Run: headless pygame with SDL's dummy video driver; simulated clock (each Clock.tick advances the game by its frame time, no real sleeping); random seed 0; keys injected as events and as key.get_pressed() state; no mouse input.
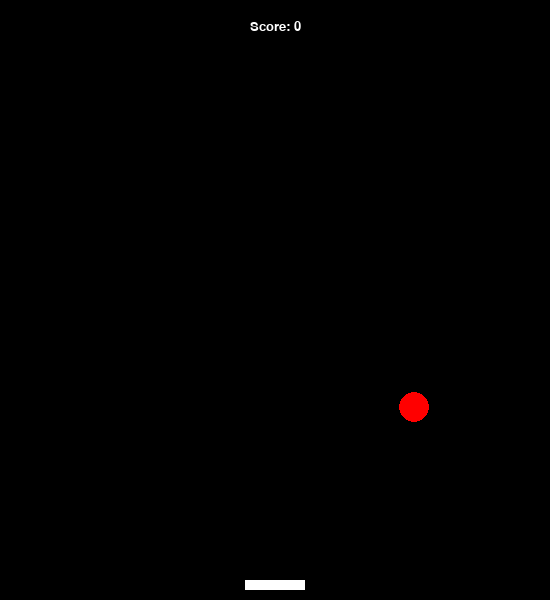
Frame 1 of 4 · flips 1–60 · no input
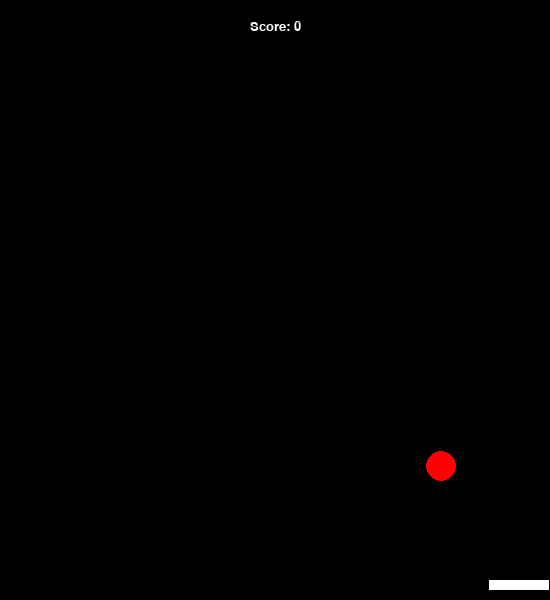
Frame 2 of 4 · flips 61–180 · tapped SPACE, RETURN · held RIGHT (→), D
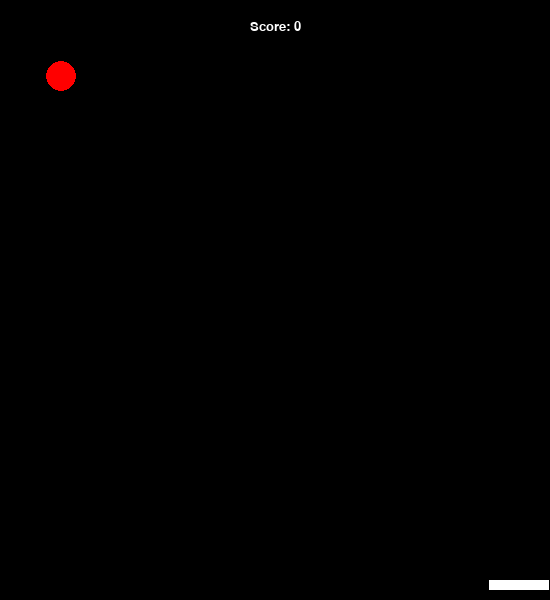
Frame 3 of 4 · flips 181–300 · held DOWN (↓), S
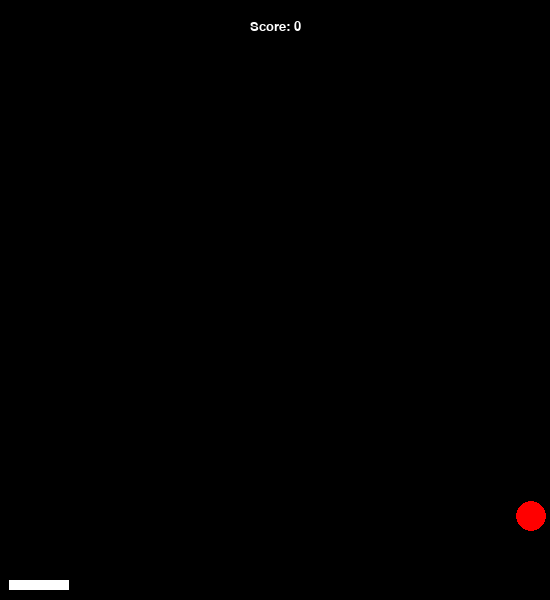
Frame 4 of 4 · flips 301–420 · held LEFT (←), A, UP (↑), W

The pygame program that drew these frames:

import pygame
import os
from random import randint
pygame.font.init()
"""
DEFINE CONSTANTS and SETUP WINDOW
"""
WIDTH, HEIGHT = 550, 600
WIN = pygame.display.set_mode((WIDTH, HEIGHT))
FPS = 60
SCORE_FONT = pygame.font.SysFont("comicsans", 20)
GAMEOVER_FONT = pygame.font.SysFont("comicsans", 80)
# Player Paddle
PADDLE_WIDTH, PADDLE_HEIGHT = 60, 10
PADDLE_VELOCITY = 4
# Ball to keep up
BALL_WIDTH, BALL_HEIGHT = 20, 40
# Define here a random starting point? Maybe do later then as I also want the ball velocity to change over time
pygame.display.set_caption("Paddle Ball")
# Define custom events to call
INCREMENT_SCORE = pygame.USEREVENT + 1 # event to call every second to update the score count
INCREASE_BALL_SPEED = pygame.USEREVENT + 2
# Define colours
BLACK = (0, 0 ,0)
WHITE = (255, 255, 255)
RED = (255, 0, 0)


def handle_paddle_movement(keys_pressed, paddle):
    if keys_pressed[pygame.K_LEFT] and paddle.x - PADDLE_VELOCITY > 0:
        paddle.x -= PADDLE_VELOCITY
    if keys_pressed[pygame.K_RIGHT] and paddle.x + PADDLE_VELOCITY + PADDLE_WIDTH < WIDTH:
        paddle.x += PADDLE_VELOCITY
    

def handle_ball_movement(ball, speed):
    if ball.x <= 0 or ball.x >= WIDTH:
        speed[0] = -speed[0]
    
    if ball.y <= 0:
        speed[1] = -speed[1]


def game_over():
    game_over_text = GAMEOVER_FONT.render("Game Over", 1, WHITE)
    WIN.blit(game_over_text, (WIDTH//2 - game_over_text.get_width()//2, HEIGHT//2 - game_over_text.get_height()//2))
    pygame.display.update()
    pygame.time.delay(1500)


def handle_collision(ball, paddle, ball_speed):
    if (ball.x >= paddle.x and ball.x <= paddle.x + PADDLE_WIDTH) and ball.y >= HEIGHT - 20 - PADDLE_HEIGHT:
        print(f"Collision - Ball: {ball.x}, {ball.y}; Paddle {paddle.x}. {paddle.y}")
        ball_speed[1] = -ball_speed[1]
    

def draw_window(paddle, ball, score):
    WIN.fill(BLACK)
    score_text = SCORE_FONT.render(f"Score: {score}", 1, WHITE)
    WIN.blit(score_text, (WIDTH//2 - score_text.get_width()//2, 20))

    pygame.draw.circle(WIN, RED, (ball.x, ball.y), 15)
    pygame.draw.rect(WIN, WHITE, paddle)
    pygame.display.update()

def check_game_over(ball):
    if ball.y >= HEIGHT:
        return True
    return False


def main():
    lost_game = False
    paddle = pygame.Rect(WIDTH//2 - PADDLE_WIDTH//2, HEIGHT - 20, PADDLE_WIDTH, PADDLE_HEIGHT)
    # randomize starting position of the ball (in the upper part of the screen)
    ball_starting_x, ball_starting_y= randint(0, WIDTH), randint(0, HEIGHT//4)
    # representation of ball to adjust movement on screen
    ball = pygame.Rect(ball_starting_x, ball_starting_y, BALL_WIDTH, BALL_HEIGHT)
    ball_speed = [5, 5]

    score = 0
    
    # Increase timer every second and increase ball speed every 5 seconds
    pygame.time.set_timer(INCREMENT_SCORE, 1000)
    pygame.time.set_timer(INCREASE_BALL_SPEED, 5000)
    clock = pygame.time.Clock()
    run = True
    while run:
        clock.tick(FPS)
        for event in pygame.event.get():
            if event.type == pygame.QUIT:
                run = False
                
            
            if event.type == INCREMENT_SCORE:
                score += 10

            if event.type == INCREASE_BALL_SPEED:
                ball_speed = [1.1*val for val in ball_speed]

            
         

        
        handle_ball_movement(ball, ball_speed)
        handle_collision(ball, paddle, ball_speed)
        keys_pressed = pygame.key.get_pressed()
        handle_paddle_movement(keys_pressed, paddle)
        if check_game_over(ball):
            game_over()
            lost_game = True
            break

        ball = ball.move(ball_speed)
        
        
        

        draw_window(paddle, ball, score)
    
    if lost_game:
        main()
    else:
        pygame.quit()
   

    




if __name__ == "__main__":
    main()
